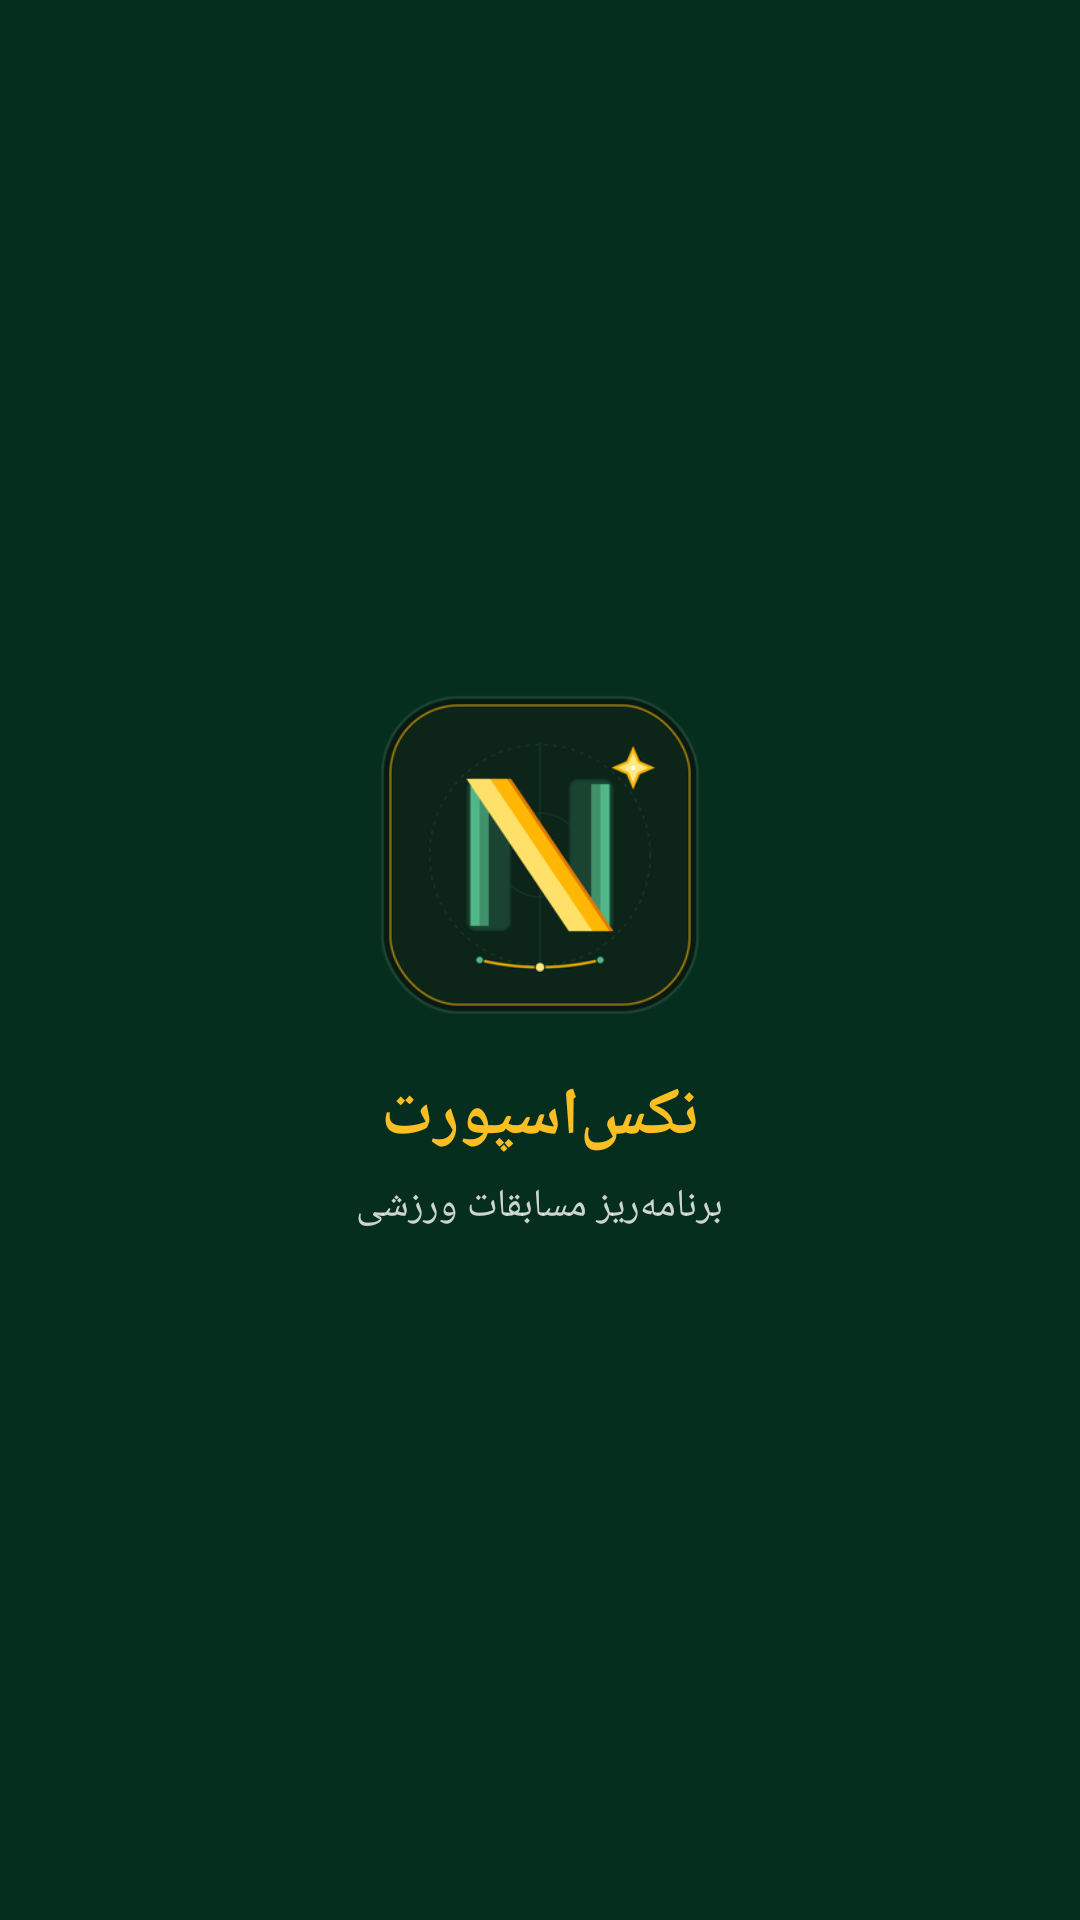

Here is an Android app screen rendered from its layout file. Give the layout XML and the strings, colors and styles it references.
<!-- AndroidManifest.xml: activity theme Theme.NexSport.Splash -->
<!-- res/layout/activity_splash.xml -->
<?xml version="1.0" encoding="utf-8"?>
<LinearLayout xmlns:android="http://schemas.android.com/apk/res/android"
    android:layout_width="match_parent"
    android:layout_height="match_parent"
    android:background="@color/pitch_dark"
    android:gravity="center"
    android:orientation="vertical">

    <ImageView
        android:layout_width="112dp"
        android:layout_height="112dp"
        android:contentDescription="@string/app_name"
        android:src="@drawable/splash_logo" />

    <TextView
        android:layout_width="wrap_content"
        android:layout_height="wrap_content"
        android:layout_marginTop="16dp"
        android:text="@string/app_name"
        android:textColor="@color/gold_light"
        android:textSize="22sp"
        android:textStyle="bold" />

    <TextView
        android:layout_width="wrap_content"
        android:layout_height="wrap_content"
        android:layout_marginTop="6dp"
        android:text="@string/splash_tagline"
        android:textColor="#CCFFFFFF"
        android:textSize="13sp" />
</LinearLayout>
<!-- resources referenced by this layout -->
<resources>
  <color name="gold_light">#FBBF24</color>
  <color name="pitch_dark">#062E1E</color>
  <!-- drawable splash_logo: png bitmap (drawable, 25991 bytes) -->
  <string name="app_name">نکس‌اسپورت</string>
  <string name="splash_tagline">برنامه‌ریز مسابقات ورزشی</string>
  <style name="Theme.NexSport.Splash" parent="Theme.NexSport">
          <item name="android:windowBackground">@color/pitch_dark</item>
          <item name="android:statusBarColor">@color/pitch_dark</item>
      </style>
  <style name="Theme.NexSport" parent="@android:style/Theme.Material.Light.NoActionBar">
          <item name="android:colorPrimary">@color/pitch</item>
          <item name="android:colorPrimaryDark">@color/pitch_dark</item>
          <item name="android:colorAccent">@color/gold</item>
          <item name="android:statusBarColor">@color/pitch_dark</item>
          <item name="android:navigationBarColor">@color/pitch_dark</item>
          <item name="android:windowLightStatusBar">false</item>
      </style>
  <color name="pitch">#0F5132</color>
  <color name="gold">#D97706</color>
</resources>
